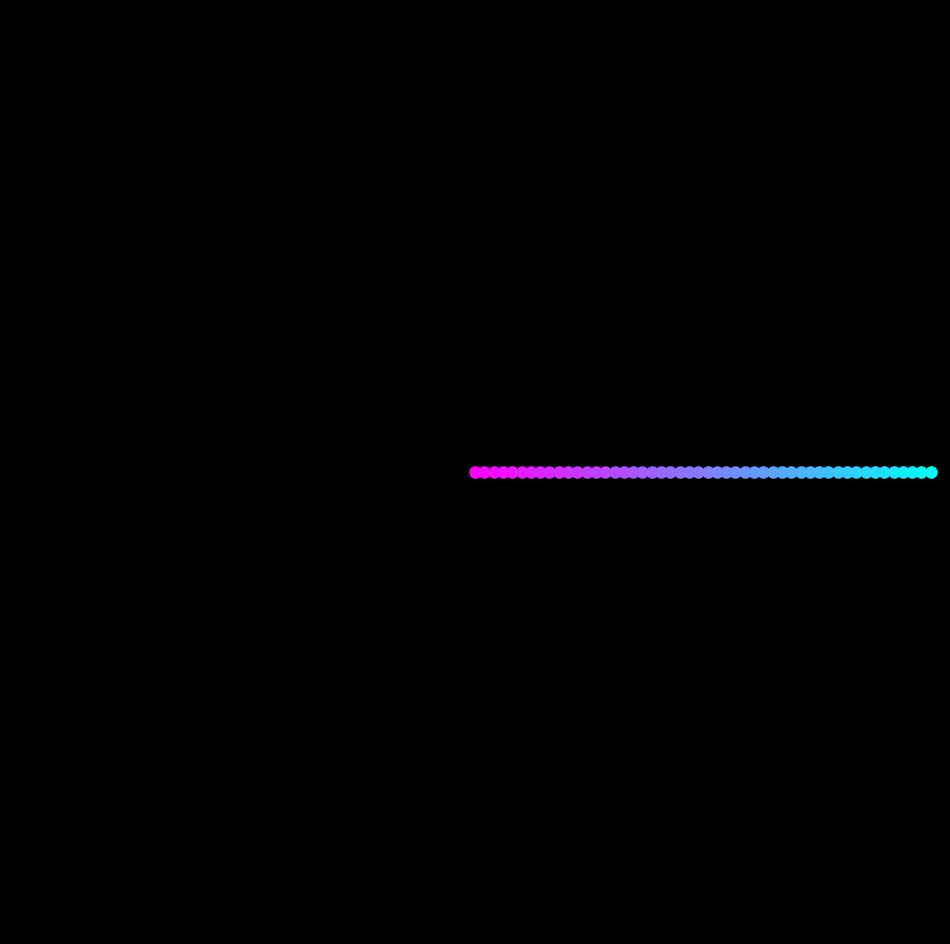

Python code for this plot: (Note: this script raises an exception after producing the figure.)
import matplotlib.pylab as plt
import numpy as np
import pandas as pd
from math import cos, sin, log, tan, gamma, pi, exp, sqrt

colors = ['#32886f', '#0b5a42', '#72b7a3', '#bbbbbb', '#aaaaaa'] * 100
n = 0


def dibujo(t, n):
    plt.plot(
        [i * cos(t * i) for i in range(n)],
        [i * sin(t * i) for i in range(n)],
        color='white',
    )
    for i in range(n):
        plt.scatter(
            [i * cos(t * i)],
            [i * sin(t * i)],
            zorder=3,
            color=plt.cm.cool(1 - i / n),
            s=65,
        )


n = 50
m = 0
for t in np.linspace(0, 2 * pi, 600):
    p = plt.figure(figsize=(12, 12), facecolor='black')
    p = plt.axis('off')
    p = plt.xlim(-n, n)
    p = plt.ylim(-n, n)
    dibujo(t, n)
    plt.savefig(
        f'C:/Users/<user>/Pictures/RandomPlots/29122019/plot{m}.png',
        facecolor='black',
    )
    m += 1
